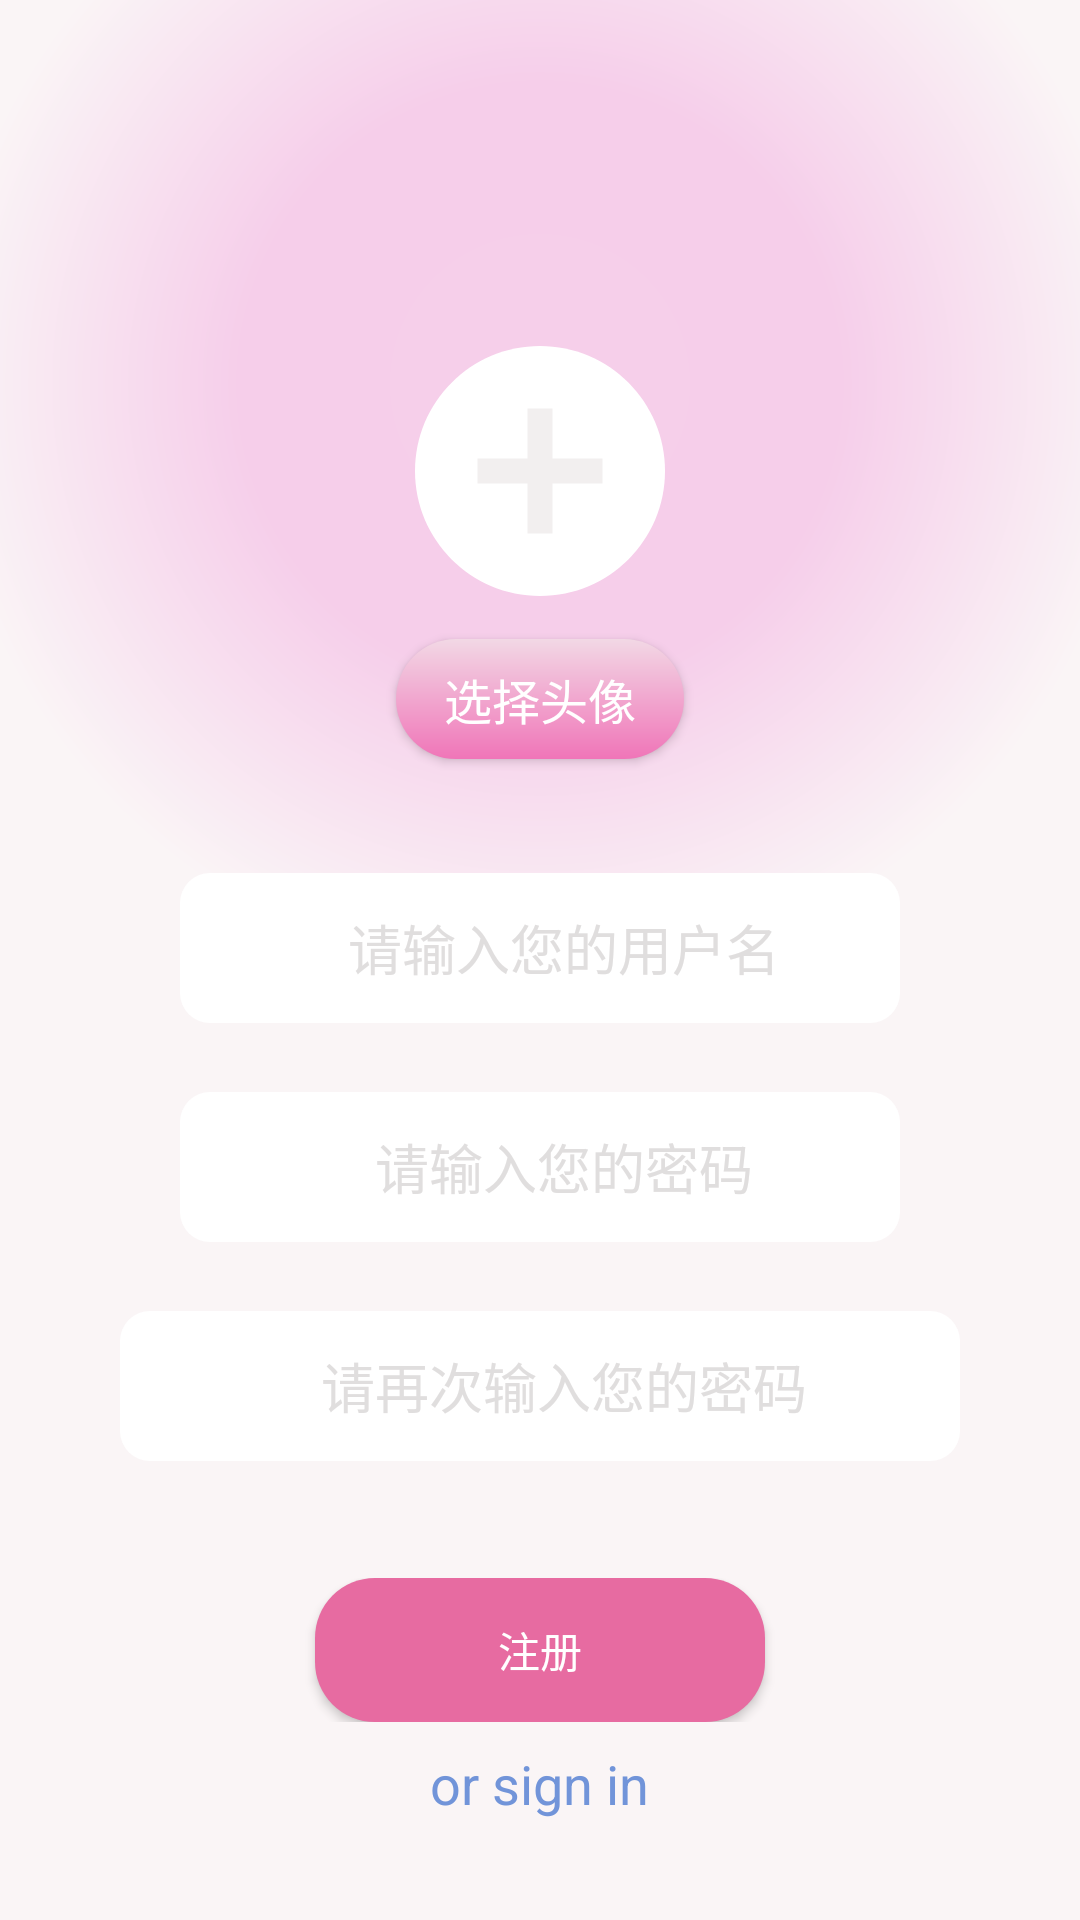

The Android layout XML behind this screen, and the referenced resources:
<!-- AndroidManifest.xml: application theme Theme.Frontend -->
<!-- res/layout/activity_register.xml -->
<?xml version="1.0" encoding="utf-8"?>
<LinearLayout xmlns:android="http://schemas.android.com/apk/res/android"
    xmlns:tools="http://schemas.android.com/tools"
    android:layout_width="match_parent"
    android:layout_height="match_parent"
    xmlns:app="http://schemas.android.com/apk/res-auto"
    android:orientation="vertical"
    android:padding="30dp"
    android:background="@drawable/background_gradient"
    tools:context=".RegisterActivity">

    <RelativeLayout

        android:layout_marginTop="77dp"
        android:layout_width="match_parent"
        android:layout_height="wrap_content"
        android:layout_marginBottom="2dp"
        >

        <com.google.android.material.imageview.ShapeableImageView
            android:id="@+id/imageViewProfile"
            android:layout_width="100dp"
            android:layout_height="100dp"
            android:src="@drawable/baseline_add_circle_24"
            android:layout_centerInParent="true"
            android:scaleType="centerCrop"
            app:shapeAppearanceOverlay="@style/CircularImageView"/>

    </RelativeLayout>

    <RelativeLayout

        android:layout_width="match_parent"
        android:layout_height="wrap_content"
        android:layout_marginBottom="30dp"
        >

        <android.widget.Button
            android:id="@+id/buttonSelectImage"
            android:layout_width="wrap_content"
            android:layout_height="wrap_content"
            android:text="选择头像"
            android:layout_centerInParent="true"
            android:textColor="#FFFFFF"
            android:textSize="16sp"
            android:paddingLeft="20dp"
            android:paddingRight="20dp"
            android:paddingTop="10dp"
            android:paddingBottom="10dp"
            android:background="@drawable/avatar_button_background"
            android:elevation="4dp"/>


    </RelativeLayout>
    <RelativeLayout
        android:layout_width="match_parent"
        android:layout_height="73dp"
        android:layout_marginTop="4dp">

        <EditText
            android:id="@+id/et_account"
            android:layout_width="match_parent"
            android:layout_height="50dp"
            android:layout_alignParentStart="true"
            android:layout_alignParentEnd="true"
            android:layout_gravity="center"
            android:layout_marginStart="30dp"
            android:layout_marginLeft="4dp"
            android:layout_marginEnd="30dp"
            android:paddingLeft="16dp"
            android:background="@drawable/round_corners_bg"
            android:hint="请输入您的用户名"
            android:inputType="text"
            android:maxLines="1"
            android:textSize="18dp"
            android:textColorHint="#E0DEDE"
            android:gravity="center"

            />
    </RelativeLayout>

    <RelativeLayout
        android:layout_width="match_parent"
        android:layout_height="73dp"
        android:layout_marginTop="0dp">

        <EditText
            android:id="@+id/et_pwd"
            android:layout_width="match_parent"
            android:layout_height="50dp"
            android:layout_alignParentStart="true"
            android:layout_alignParentEnd="true"
            android:layout_gravity="center"
            android:layout_marginStart="30dp"
            android:layout_marginLeft="4dp"
            android:layout_marginEnd="30dp"
            android:paddingLeft="16dp"
            android:background="@drawable/round_corners_bg"
            android:hint="请输入您的密码"
            android:inputType="textPassword"
            android:maxLines="1"
            android:textSize="18dp"
            android:textColorHint="#E0DEDE"
            android:gravity="center"

            />
    </RelativeLayout>
    <RelativeLayout
        android:layout_width="match_parent"
        android:layout_height="73dp"
        android:layout_marginTop="0dp">

        <EditText
            android:id="@+id/et_pwdcf"
            android:layout_width="match_parent"
            android:layout_height="50dp"
            android:layout_alignParentStart="true"
            android:layout_alignParentEnd="true"
            android:layout_gravity="center"
            android:layout_marginStart="10dp"
            android:layout_marginLeft="4dp"
            android:layout_marginEnd="10dp"
            android:paddingLeft="16dp"
            android:background="@drawable/round_corners_bg"
            android:hint="请再次输入您的密码"
            android:inputType="textPassword"
            android:maxLines="1"
            android:textSize="18dp"
            android:textColorHint="#E0DEDE"
            android:gravity="center"

            />
    </RelativeLayout>




    <RelativeLayout
        android:layout_width="match_parent"
        android:layout_height="wrap_content"
        android:layout_marginTop="16dp">
        <android.widget.Button
            android:id="@+id/bt_register"
            android:layout_width="150dp"
            android:layout_height="wrap_content"
            android:layout_centerInParent="true"
            android:background="@drawable/button"
            android:text="注册"
            android:textColor="@android:color/white" />
    </RelativeLayout>

    <RelativeLayout
        android:layout_width="match_parent"
        android:layout_height="25dp"
        android:layout_marginTop="8dp">
        <TextView
            android:id="@+id/tv_sign_in"
            android:text="or sign in"
            android:textSize="18dp"
            android:textColor="#7194D9"
            android:layout_width="wrap_content"
            android:layout_height="wrap_content"
            android:layout_centerInParent="true"
            />
    </RelativeLayout>

</LinearLayout>
<!-- resources referenced by this layout -->
<resources>
  <!-- drawable avatar_button_background (drawable) -->
  <layer-list xmlns:android="http://schemas.android.com/apk/res/android">
  
      
      <item android:left="4dp" android:right="4dp" android:top="4dp" android:bottom="4dp">
          <shape android:shape="rectangle">
              <gradient
                  android:startColor="#F2D8E5"
                  android:endColor="#F075B8"
                  android:angle="270"/>
              <corners android:radius="20dp"/>
          </shape>
      </item>
  
  </layer-list>
  <!-- drawable background_gradient (drawable) -->
  <?xml version="1.0" encoding="utf-8"?>
  <layer-list xmlns:android="http://schemas.android.com/apk/res/android">
      <item>
          <shape android:shape="rectangle">
              <gradient
              android:startColor="#F6CFEA"
              android:endColor="#FAF5F6"
              android:type="radial"
              android:gradientRadius="200dp"
              android:centerX="0.5"
              android:centerY="0.2"
              android:centerColor="#F6CEEA"
              />
          </shape>
      </item>
  </layer-list>
  <!-- drawable baseline_add_circle_24 (drawable) -->
  <vector xmlns:android="http://schemas.android.com/apk/res/android"
      android:height="24dp"
      android:viewportHeight="24"
      android:viewportWidth="24"
      android:width="24dp">
  
      
      <path
          android:fillColor="@android:color/white"
          android:pathData="M12,2C6.48,2 2,6.48 2,12s4.48,10 10,10 10,-4.48 10,-10S17.52,2 12,2z"/>
  
      
      <path
          android:fillColor="@color/gray"
      android:pathData="M17,13h-4v4h-2v-4L7,13v-2h4L11,7h2v4h4v2z"/>
  </vector>
  <!-- drawable button (drawable) -->
  <selector xmlns:android="http://schemas.android.com/apk/res/android">
      <item>
          <shape android:shape="rectangle">
              <solid android:color="#E76BA1"/>
              
              <corners android:radius="20dp"/>
          </shape>
      </item>
  </selector>
  <!-- drawable round_corners_bg (drawable) -->
  <?xml version="1.0" encoding="utf-8"?>
  <shape xmlns:android="http://schemas.android.com/apk/res/android">
  
      
      <corners android:radius="10dp"/>
  
      
      <solid android:color="#FFFFFF"/>
  </shape>
  <style name="CircularImageView">
          <item name="cornerFamily">rounded</item>
          <item name="cornerSize">50%</item> 
      </style>
  <style name="Theme.Frontend" parent="Base.Theme.Frontend" />
  <color name="gray">#F2EFEF</color>
  <style name="Base.Theme.Frontend" parent="Theme.MaterialComponents.DayNight.NoActionBar.Bridge">
          
          
          <item name="colorPrimary">@color/white</item>
          <item name="colorAccent">@color/white</item>
          <item name="android:windowBackground">@color/white</item>
          <item name="android:statusBarColor">@color/secondary_color</item>
  
      </style>
  <color name="white">#FFFFFFFF</color>
  <color name="secondary_color">#F0E1E4</color>
</resources>
